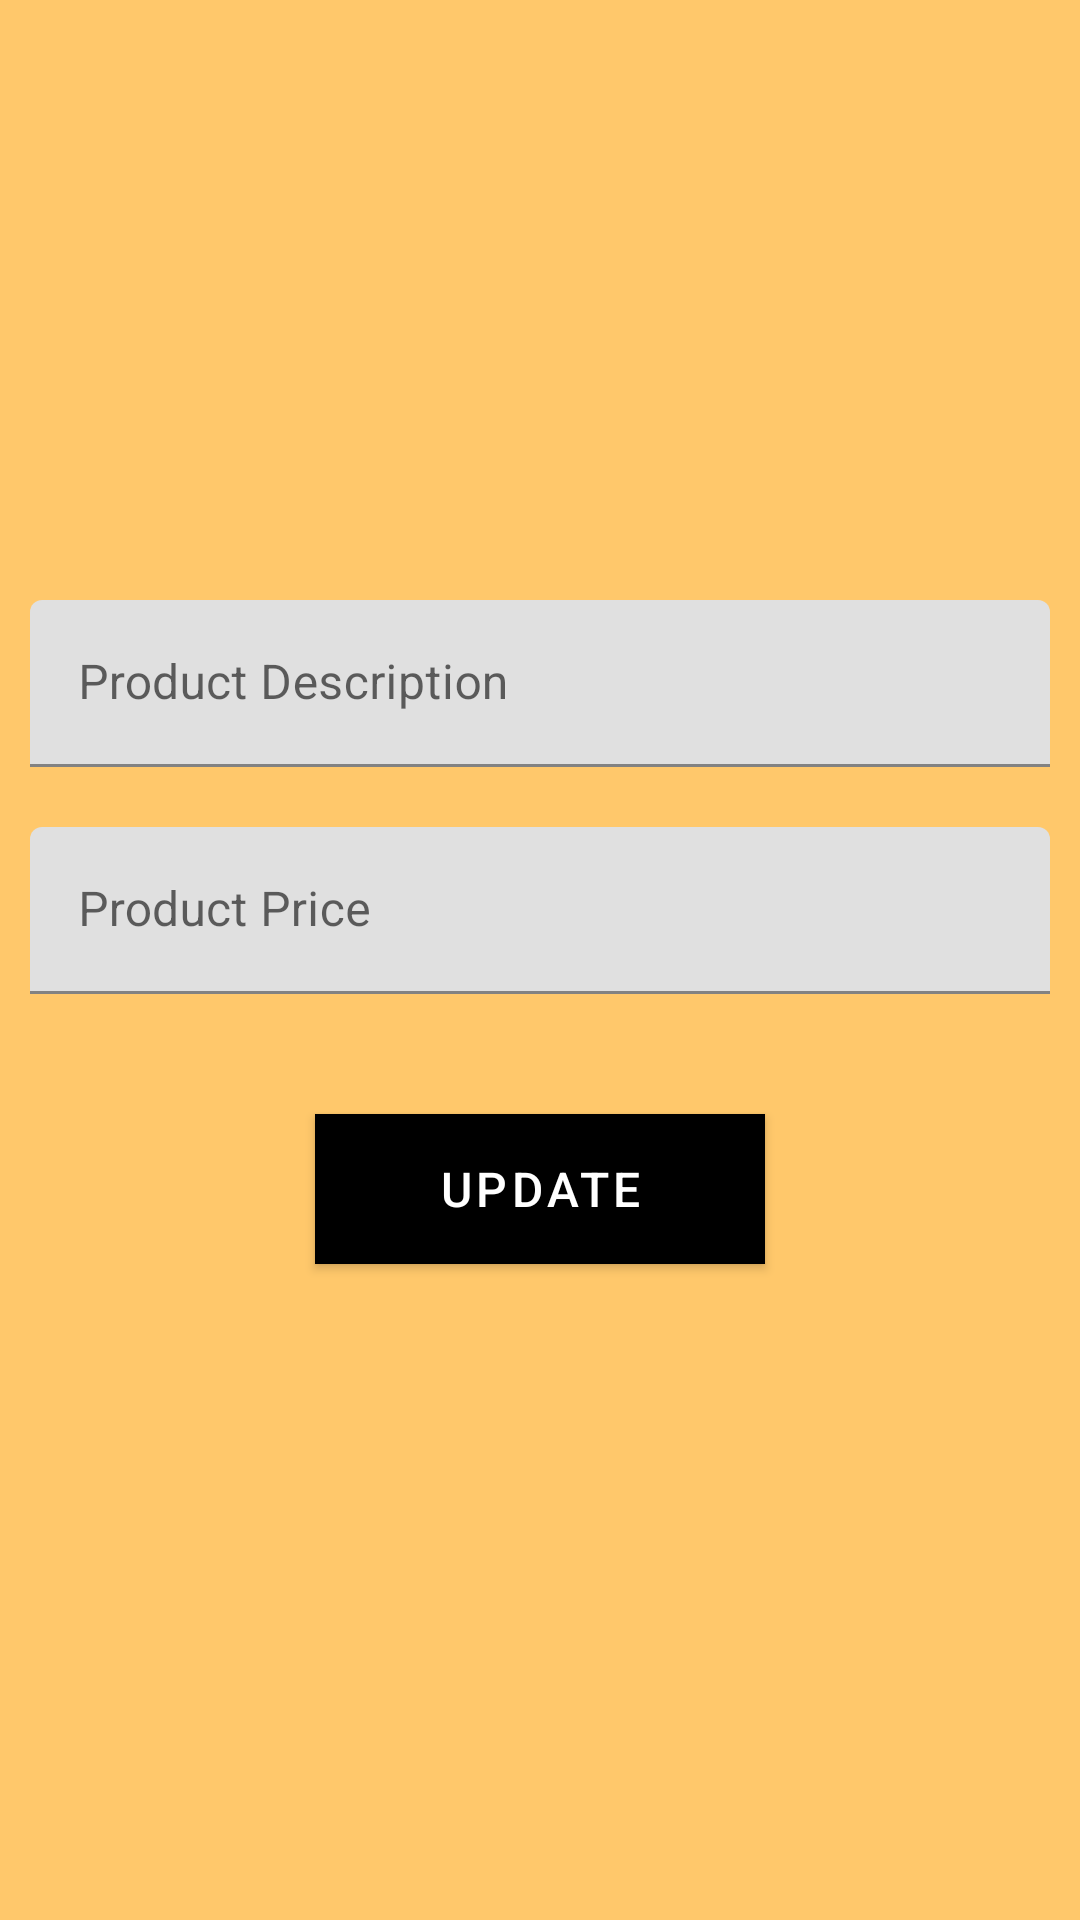

Write the Android layout XML for this screen, with the resource values it uses.
<!-- AndroidManifest.xml: application theme Theme.PatachouxAdmin -->
<!-- res/layout/activity_update_product.xml -->
<?xml version="1.0" encoding="utf-8"?>
<androidx.constraintlayout.widget.ConstraintLayout xmlns:android="http://schemas.android.com/apk/res/android"
    xmlns:app="http://schemas.android.com/apk/res-auto"
    xmlns:tools="http://schemas.android.com/tools"
    android:layout_width="match_parent"
    android:layout_height="match_parent"
    android:background="@color/yellow"
    tools:context=".Screen.UpdateProductActivity">
    <LinearLayout
        android:layout_width="match_parent"
        android:orientation="vertical"
        android:layout_height="match_parent">
        <ImageView
            android:id="@+id/image"
            android:layout_width="150dp"
            android:layout_height="150dp"
            android:layout_gravity="center"
            android:layout_margin="20dp"
            android:onClick="selectImage"
            android:src="@drawable/upload_icon" />

        <com.google.android.material.textfield.TextInputLayout
            android:id="@+id/input_product_des"
            android:layout_margin="10dp"
            android:layout_width="match_parent"
            android:layout_height="wrap_content"
            android:hint="Product Description"
            tools:ignore="HardcodedText">
            <com.google.android.material.textfield.TextInputEditText
                android:id="@+id/product_des"
                android:layout_width="match_parent"
                android:inputType="textEmailAddress"
                android:layout_height="wrap_content" />
        </com.google.android.material.textfield.TextInputLayout>

        <com.google.android.material.textfield.TextInputLayout
            android:id="@+id/input_product_price"
            android:layout_margin="10dp"
            android:layout_width="match_parent"
            android:layout_height="wrap_content"
            android:hint="Product Price"
            android:inputType="number"
            tools:ignore="HardcodedText">

            <com.google.android.material.textfield.TextInputEditText
                android:id="@+id/product_price"
                android:layout_width="match_parent"
                android:inputType="textEmailAddress"
                android:layout_height="wrap_content" />
        </com.google.android.material.textfield.TextInputLayout>
        <Button
            android:layout_width="150dp"
            android:layout_height="50dp"
            android:layout_gravity="center"
            android:layout_marginTop="30dp"
            android:background="@color/black"
            app:backgroundTint="@color/black"
            android:gravity="center"
            android:onClick="updateProduct"
            android:text="update"
            android:textColor="@color/white"
            android:textSize="16sp"/>
    </LinearLayout>
</androidx.constraintlayout.widget.ConstraintLayout>
<!-- resources referenced by this layout -->
<resources>
  <color name="black">#FF000000</color>
  <color name="white">#FFFFFFFF</color>
  <color name="yellow">#ffc86b</color>
  <style name="Theme.PatachouxAdmin" parent="Theme.MaterialComponents.DayNight.DarkActionBar">
          
          <item name="colorPrimary">@color/purple_500</item>
          <item name="colorPrimaryVariant">@color/purple_700</item>
          <item name="colorOnPrimary">@color/white</item>
          
          <item name="colorSecondary">@color/teal_200</item>
          <item name="colorSecondaryVariant">@color/teal_700</item>
          <item name="colorOnSecondary">@color/black</item>
          
          <item name="android:statusBarColor" tools:targetApi="l">?attr/colorPrimaryVariant</item>
          
      </style>
  <color name="purple_500">#ffc86b</color>
  <color name="purple_700">#ffc86b</color>
  <color name="teal_200">#FF03DAC5</color>
  <color name="teal_700">#FF018786</color>
</resources>
